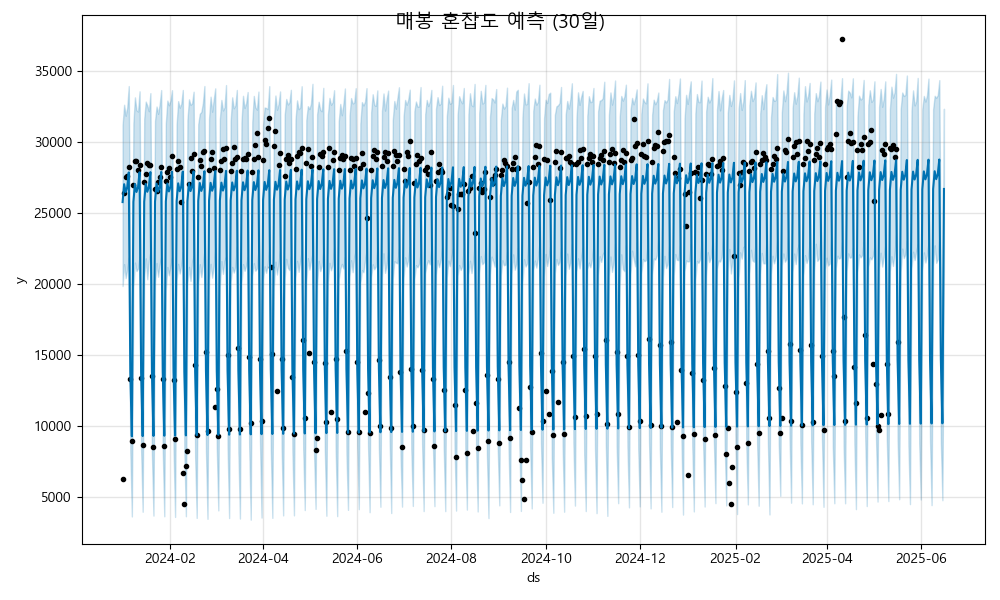

The table this chart was drawn from, first rows:
ds, yhat, yhat_lower, yhat_upper
2024-01-01, 25752, 19842, 31173
2024-01-02, 27010, 21383, 32604
2024-01-03, 26452, 20395, 31827
2024-01-04, 26799, 21023, 32406
2024-01-05, 27837, 21857, 33918
2024-01-06, 13769, 8183, 19618
2024-01-07, 9269, 3623, 15314
2024-01-08, 25764, 19730, 31312
2024-01-09, 27022, 21493, 33122
2024-01-10, 26464, 20896, 32213
2024-01-11, 26811, 21074, 32124
2024-01-12, 27849, 21925, 33549
2024-01-13, 13781, 8306, 19181
2024-01-14, 9281, 3954, 15113
2024-01-15, 25776, 20492, 31620
2024-01-16, 27034, 21788, 32825
2024-01-17, 26476, 20316, 32549
2024-01-18, 26823, 21609, 32144
2024-01-19, 27861, 22259, 33420
2024-01-20, 13793, 7990, 19717
2024-01-21, 9293, 3684, 14526
2024-01-22, 25788, 20055, 31473
2024-01-23, 27046, 21460, 32477
2024-01-24, 26488, 20496, 31960
2024-01-25, 26836, 21365, 32622
2024-01-26, 27873, 21900, 33636
2024-01-27, 13805, 8319, 19425
2024-01-28, 9306, 3635, 15134
2024-01-29, 25801, 19575, 31294
2024-01-30, 27059, 21180, 32896
2024-01-31, 26500, 20600, 32566
2024-02-01, 26848, 21228, 32893
2024-02-02, 27885, 21870, 33626
2024-02-03, 13817, 8372, 19756
2024-02-04, 9318, 3588, 14858
2024-02-05, 25813, 20244, 31229
2024-02-06, 27071, 21401, 32858
2024-02-07, 26512, 20725, 32393
2024-02-08, 26860, 21313, 32665
2024-02-09, 27897, 22239, 33643
2024-02-10, 13830, 8203, 19297
2024-02-11, 9330, 3637, 15152
2024-02-12, 25825, 20015, 31546
2024-02-13, 27083, 21192, 32987
2024-02-14, 26524, 20202, 32600
2024-02-15, 26872, 21510, 32694
2024-02-16, 27910, 21954, 33520
2024-02-17, 13842, 7796, 19559
2024-02-18, 9342, 3519, 15288
2024-02-19, 25837, 19980, 31238
2024-02-20, 27095, 21379, 31968
2024-02-21, 26537, 20476, 32096
2024-02-22, 26884, 21346, 32714
2024-02-23, 27922, 22365, 33920
2024-02-24, 13854, 8234, 19168
2024-02-25, 9354, 3455, 15098
2024-02-26, 25849, 20294, 31624
2024-02-27, 27107, 21402, 33171
2024-02-28, 26549, 20429, 32111
2024-02-29, 26896, 21193, 32948
... 473 more rows
